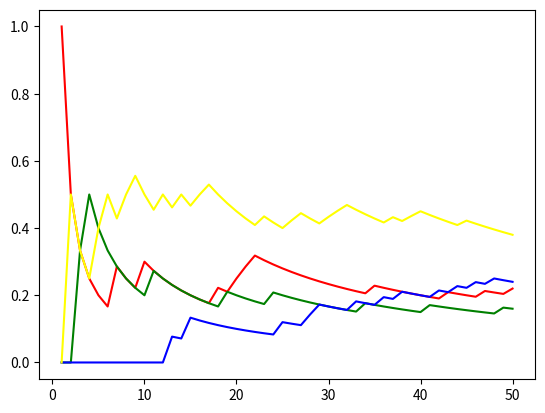
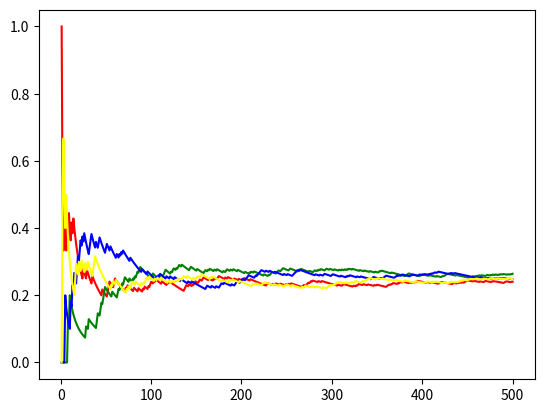
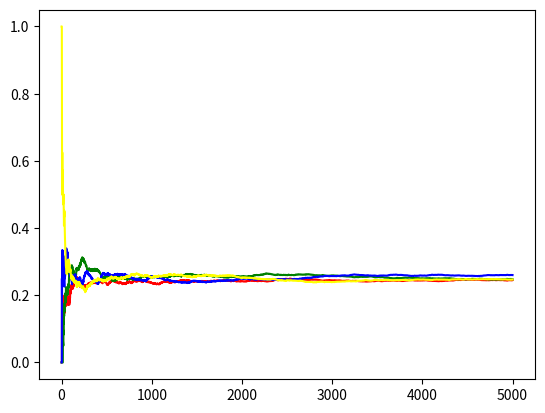
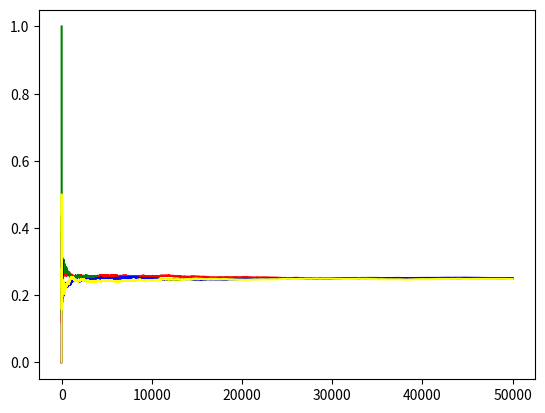

The matplotlib source for these figures, in order:
import numpy as np
import matplotlib.pyplot as plt
import random


colors = ['red', 'green', 'blue', 'yellow']


def simulate(n):
  outcomes = []
  for i in range(n):
    outcomes.append(random.randint(0, 3))
  return outcomes


def getfrequency(outcomes, n):
  relative_frequencies = [[], [], [], []]
  counts = [0, 0, 0, 0]
  for trial in range(1, n + 1):
    observed_values = outcomes[:trial]
    currentVal = observed_values[-1]
    counts[currentVal] += 1
    for i in range(4):
      relative_frequencies[i].append(counts[i] / trial)
  return relative_frequencies


def plot(relative_frequencies, n):
  for i in range(4):
    plt.plot(range(1, n + 1), relative_frequencies[i],
             label='Relative Frequency', color=colors[i])
  plt.savefig('problem3a_' + str(n) + '.png')
  # plt.show()
  plt.close()


def main():
  lisOfTriial = [50, 500, 5000, 50000]
  for trialNo in lisOfTriial:
    outcomes = simulate(trialNo)
    relative_frequencies = getfrequency(outcomes, trialNo)
    plot(relative_frequencies, trialNo)


main()
